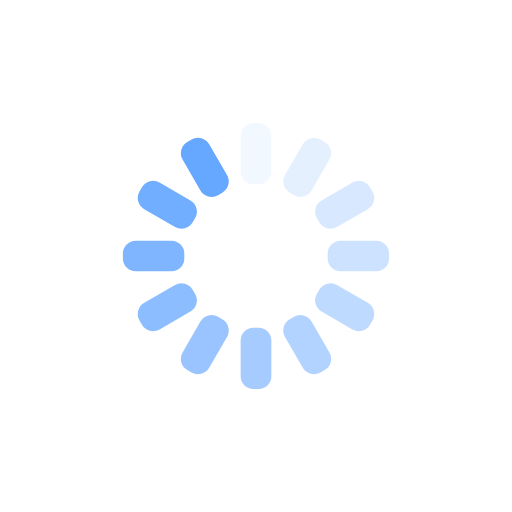
t = 0.00 s
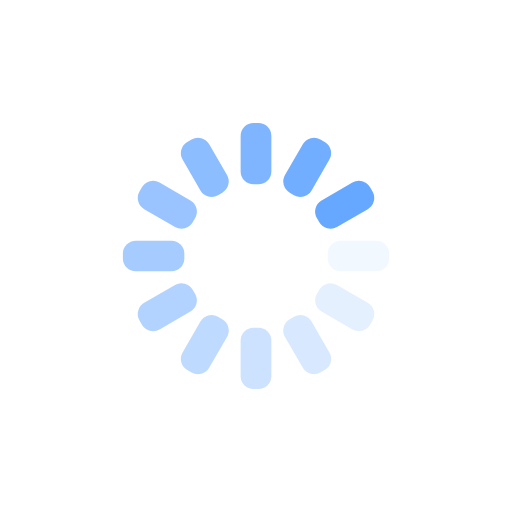
t = 0.25 s
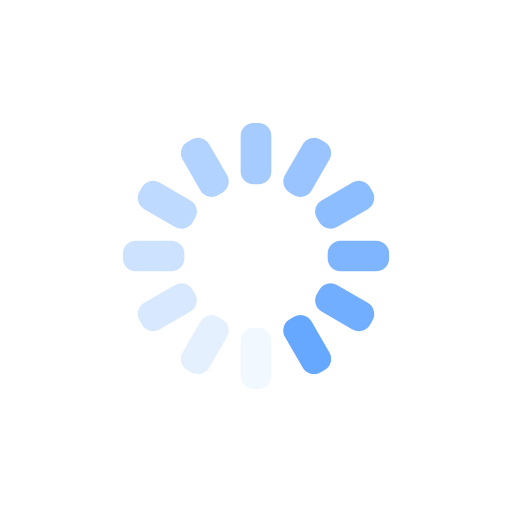
t = 0.50 s
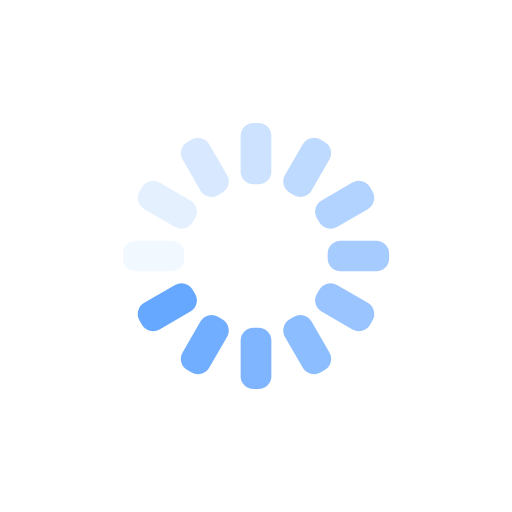
t = 0.75 s

The animated SVG that drew these frames (rendered in a browser with its animation timeline set to each time). Animation: 12 SMIL elements (animate=12); one cycle of 1.00 s, repeats indefinitely.

<svg xmlns="http://www.w3.org/2000/svg" xmlns:xlink="http://www.w3.org/1999/xlink" style="margin:auto;background:transparent;display:block;" width="200px" height="200px" viewBox="0 0 100 100" preserveAspectRatio="xMidYMid">
<g transform="rotate(0 50 50)">
  <rect x="47" y="24" rx="2.52" ry="2.52" width="6" height="12" fill="#66A7FF">
    <animate attributeName="opacity" values="1;0" keyTimes="0;1" dur="1s" begin="-0.9166666666666666s" repeatCount="indefinite"></animate>
  </rect>
</g><g transform="rotate(30 50 50)">
  <rect x="47" y="24" rx="2.52" ry="2.52" width="6" height="12" fill="#66A7FF">
    <animate attributeName="opacity" values="1;0" keyTimes="0;1" dur="1s" begin="-0.8333333333333334s" repeatCount="indefinite"></animate>
  </rect>
</g><g transform="rotate(60 50 50)">
  <rect x="47" y="24" rx="2.52" ry="2.52" width="6" height="12" fill="#66A7FF">
    <animate attributeName="opacity" values="1;0" keyTimes="0;1" dur="1s" begin="-0.75s" repeatCount="indefinite"></animate>
  </rect>
</g><g transform="rotate(90 50 50)">
  <rect x="47" y="24" rx="2.52" ry="2.52" width="6" height="12" fill="#66A7FF">
    <animate attributeName="opacity" values="1;0" keyTimes="0;1" dur="1s" begin="-0.6666666666666666s" repeatCount="indefinite"></animate>
  </rect>
</g><g transform="rotate(120 50 50)">
  <rect x="47" y="24" rx="2.52" ry="2.52" width="6" height="12" fill="#66A7FF">
    <animate attributeName="opacity" values="1;0" keyTimes="0;1" dur="1s" begin="-0.5833333333333334s" repeatCount="indefinite"></animate>
  </rect>
</g><g transform="rotate(150 50 50)">
  <rect x="47" y="24" rx="2.52" ry="2.52" width="6" height="12" fill="#66A7FF">
    <animate attributeName="opacity" values="1;0" keyTimes="0;1" dur="1s" begin="-0.5s" repeatCount="indefinite"></animate>
  </rect>
</g><g transform="rotate(180 50 50)">
  <rect x="47" y="24" rx="2.52" ry="2.52" width="6" height="12" fill="#66A7FF">
    <animate attributeName="opacity" values="1;0" keyTimes="0;1" dur="1s" begin="-0.4166666666666667s" repeatCount="indefinite"></animate>
  </rect>
</g><g transform="rotate(210 50 50)">
  <rect x="47" y="24" rx="2.52" ry="2.52" width="6" height="12" fill="#66A7FF">
    <animate attributeName="opacity" values="1;0" keyTimes="0;1" dur="1s" begin="-0.3333333333333333s" repeatCount="indefinite"></animate>
  </rect>
</g><g transform="rotate(240 50 50)">
  <rect x="47" y="24" rx="2.52" ry="2.52" width="6" height="12" fill="#66A7FF">
    <animate attributeName="opacity" values="1;0" keyTimes="0;1" dur="1s" begin="-0.25s" repeatCount="indefinite"></animate>
  </rect>
</g><g transform="rotate(270 50 50)">
  <rect x="47" y="24" rx="2.52" ry="2.52" width="6" height="12" fill="#66A7FF">
    <animate attributeName="opacity" values="1;0" keyTimes="0;1" dur="1s" begin="-0.16666666666666666s" repeatCount="indefinite"></animate>
  </rect>
</g><g transform="rotate(300 50 50)">
  <rect x="47" y="24" rx="2.52" ry="2.52" width="6" height="12" fill="#66A7FF">
    <animate attributeName="opacity" values="1;0" keyTimes="0;1" dur="1s" begin="-0.08333333333333333s" repeatCount="indefinite"></animate>
  </rect>
</g><g transform="rotate(330 50 50)">
  <rect x="47" y="24" rx="2.52" ry="2.52" width="6" height="12" fill="#66A7FF">
    <animate attributeName="opacity" values="1;0" keyTimes="0;1" dur="1s" begin="0s" repeatCount="indefinite"></animate>
  </rect>
</g>
</svg>
